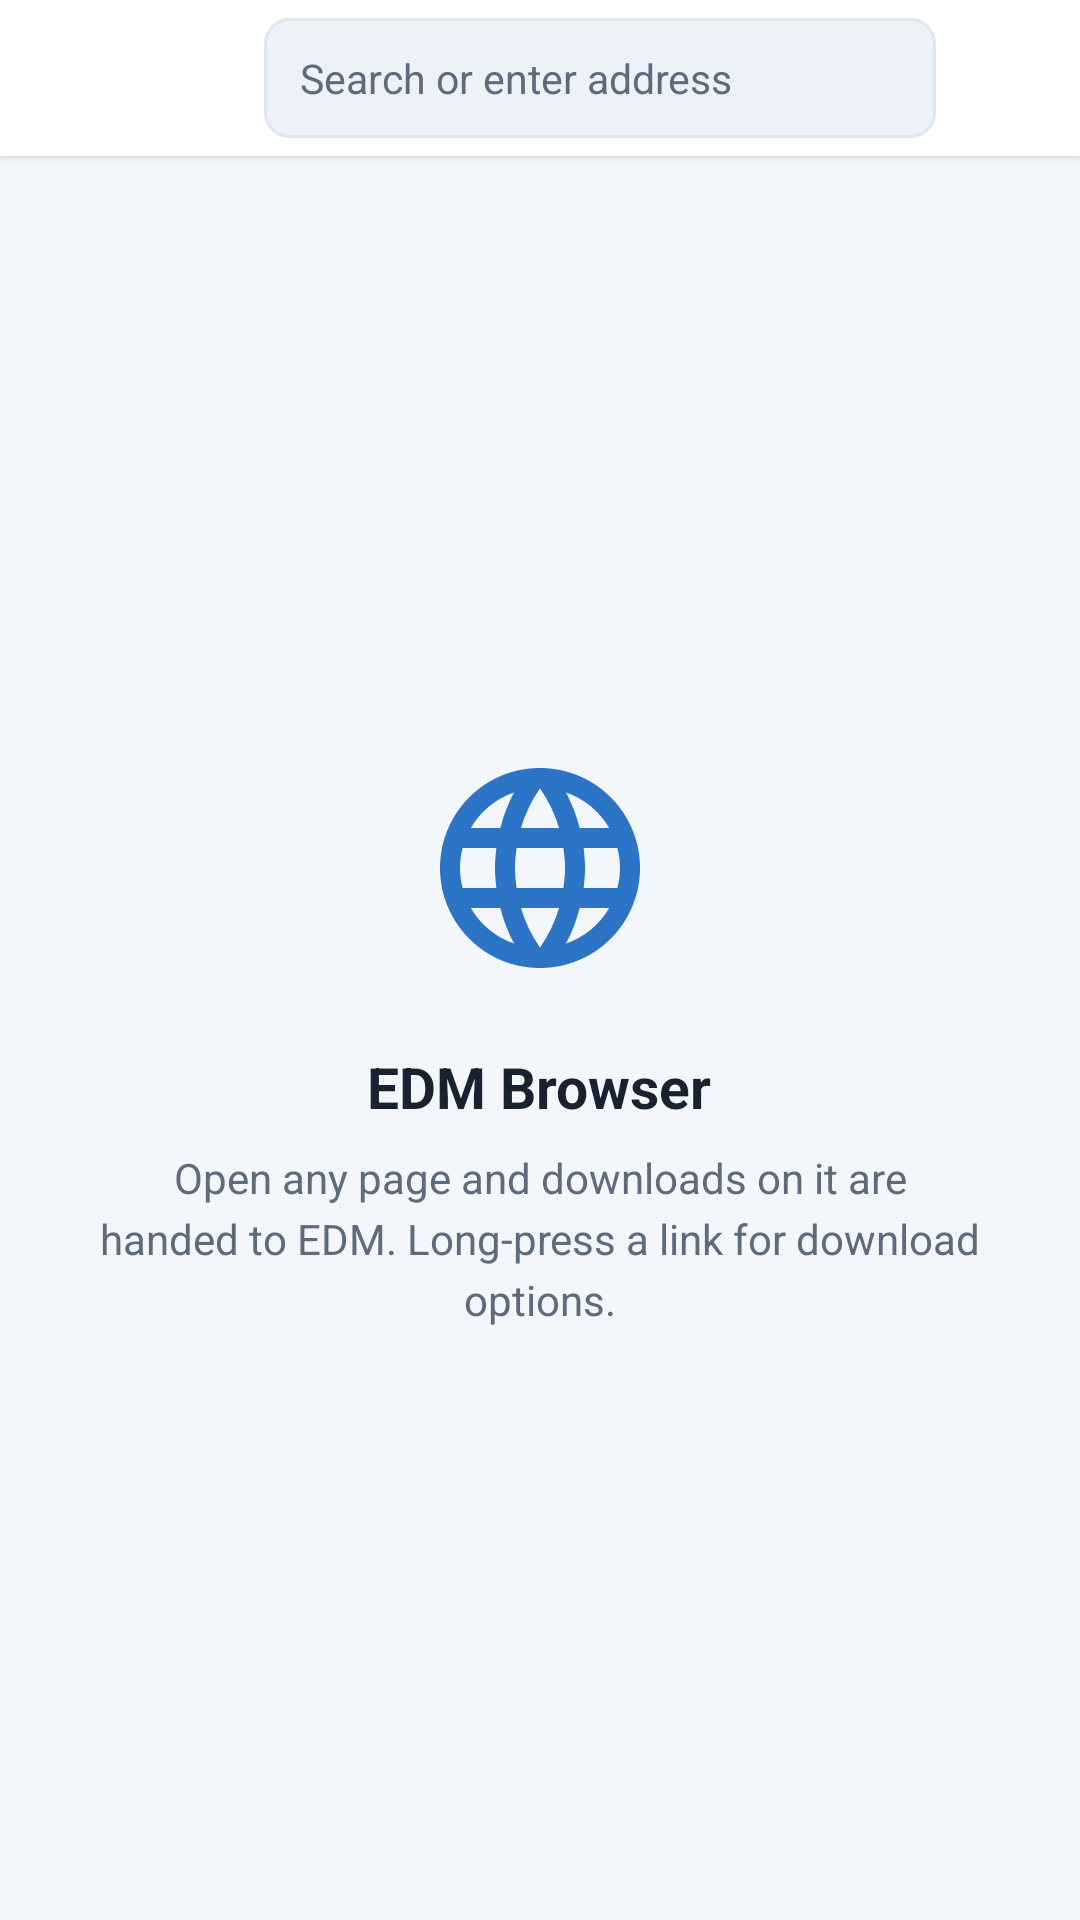

Reconstruct the res/layout file that produces this screen, plus the resources it refers to.
<!-- AndroidManifest.xml: application theme Theme.EDM -->
<!-- res/layout/fragment_browser.xml -->
<?xml version="1.0" encoding="utf-8"?>
<LinearLayout xmlns:android="http://schemas.android.com/apk/res/android"
    xmlns:app="http://schemas.android.com/apk/res-auto"
    android:layout_width="match_parent"
    android:layout_height="match_parent"
    android:orientation="vertical">

    <LinearLayout
        android:layout_width="match_parent"
        android:layout_height="wrap_content"
        android:background="@color/edm_surface"
        android:elevation="2dp"
        android:gravity="center_vertical"
        android:orientation="horizontal"
        android:paddingStart="4dp"
        android:paddingTop="6dp"
        android:paddingEnd="4dp"
        android:paddingBottom="6dp">

        <ImageButton
            android:id="@+id/back"
            android:layout_width="40dp"
            android:layout_height="40dp"
            android:background="?attr/selectableItemBackgroundBorderless"
            android:contentDescription="@string/action_back"
            android:padding="8dp"
            android:src="@drawable/ic_arrow_back"
            app:tint="@color/edm_text_secondary" />

        <ImageButton
            android:id="@+id/forward"
            android:layout_width="40dp"
            android:layout_height="40dp"
            android:background="?attr/selectableItemBackgroundBorderless"
            android:contentDescription="@string/action_forward"
            android:padding="8dp"
            android:src="@drawable/ic_arrow_forward"
            app:tint="@color/edm_text_secondary" />

        <FrameLayout
            android:layout_width="0dp"
            android:layout_height="40dp"
            android:layout_marginStart="4dp"
            android:layout_marginEnd="4dp"
            android:layout_weight="1"
            android:background="@drawable/bg_url_field">

            <EditText
                android:id="@+id/url"
                android:layout_width="match_parent"
                android:layout_height="match_parent"
                android:background="@null"
                android:hint="@string/browser_url_hint"
                android:imeOptions="actionGo"
                android:inputType="textUri"
                android:maxLines="1"
                android:paddingStart="12dp"
                android:paddingEnd="12dp"
                android:singleLine="true"
                android:textColor="@color/edm_text_primary"
                android:textColorHint="@color/edm_text_secondary"
                android:textSize="13.5sp" />
        </FrameLayout>

        <ImageButton
            android:id="@+id/refresh"
            android:layout_width="40dp"
            android:layout_height="40dp"
            android:background="?attr/selectableItemBackgroundBorderless"
            android:contentDescription="@string/action_refresh"
            android:padding="8dp"
            android:src="@drawable/ic_refresh"
            app:tint="@color/edm_text_secondary" />
    </LinearLayout>

    <ProgressBar
        android:id="@+id/progress"
        style="?android:attr/progressBarStyleHorizontal"
        android:layout_width="match_parent"
        android:layout_height="2dp"
        android:indeterminate="false"
        android:max="100"
        android:progressTint="@color/edm_primary"
        android:visibility="gone" />

    <FrameLayout
        android:layout_width="match_parent"
        android:layout_height="0dp"
        android:layout_weight="1">

        <WebView
            android:id="@+id/webView"
            android:layout_width="match_parent"
            android:layout_height="match_parent" />

        <LinearLayout
            android:id="@+id/home"
            android:layout_width="match_parent"
            android:layout_height="match_parent"
            android:background="@color/edm_background"
            android:gravity="center"
            android:orientation="vertical"
            android:paddingStart="32dp"
            android:paddingEnd="32dp">

            <ImageView
                android:layout_width="80dp"
                android:layout_height="80dp"
                android:alpha="0.9"
                android:contentDescription="@null"
                android:src="@drawable/ic_globe"
                app:tint="@color/edm_primary" />

            <TextView
                android:layout_width="wrap_content"
                android:layout_height="wrap_content"
                android:layout_marginTop="20dp"
                android:gravity="center"
                android:text="@string/browser_home_title"
                android:textColor="@color/edm_text_primary"
                android:textSize="19sp"
                android:textStyle="bold" />

            <TextView
                android:layout_width="wrap_content"
                android:layout_height="wrap_content"
                android:layout_marginTop="8dp"
                android:gravity="center"
                android:lineSpacingExtra="4dp"
                android:text="@string/browser_home_hint"
                android:textColor="@color/edm_text_secondary"
                android:textSize="14sp" />
        </LinearLayout>
    </FrameLayout>
</LinearLayout>
<!-- resources referenced by this layout -->
<resources>
  <color name="edm_background">#F3F6FA</color>
  <color name="edm_primary">#1565C0</color>
  <color name="edm_surface">#FFFFFF</color>
  <color name="edm_text_primary">#182230</color>
  <color name="edm_text_secondary">#5C6B7D</color>
  <!-- drawable bg_url_field (drawable) -->
  <?xml version="1.0" encoding="utf-8"?>
  <shape xmlns:android="http://schemas.android.com/apk/res/android" android:shape="rectangle">
      <solid android:color="@color/edm_surface_alt" />
      <stroke android:width="1dp" android:color="@color/edm_divider" />
      <corners android:radius="8dp" />
  </shape>
  <!-- drawable ic_globe (drawable) -->
  <?xml version="1.0" encoding="utf-8"?>
  <vector xmlns:android="http://schemas.android.com/apk/res/android"
      android:width="24dp"
      android:height="24dp"
      android:viewportWidth="24"
      android:viewportHeight="24">
      <path android:fillColor="#FF000000" android:pathData="M11.99,2C6.47,2 2,6.48 2,12s4.47,10 9.99,10C17.52,22 22,17.52 22,12S17.52,2 11.99,2zM18.92,8h-2.95c-0.32,-1.25 -0.78,-2.45 -1.38,-3.56 1.84,0.63 3.37,1.91 4.33,3.56zM12,4.04c0.83,1.2 1.48,2.53 1.91,3.96h-3.82c0.43,-1.43 1.08,-2.76 1.91,-3.96zM4.26,14C4.1,13.36 4,12.69 4,12s0.1,-1.36 0.26,-2h3.38c-0.08,0.66 -0.14,1.32 -0.14,2 0,0.68 0.06,1.34 0.14,2H4.26zM5.08,16h2.95c0.32,1.25 0.78,2.45 1.38,3.56 -1.84,-0.63 -3.37,-1.9 -4.33,-3.56zM8.03,8H5.08c0.96,-1.66 2.49,-2.93 4.33,-3.56C8.81,5.55 8.35,6.75 8.03,8zM12,19.96c-0.83,-1.2 -1.48,-2.53 -1.91,-3.96h3.82c-0.43,1.43 -1.08,2.76 -1.91,3.96zM14.34,14H9.66c-0.09,-0.66 -0.16,-1.32 -0.16,-2 0,-0.68 0.07,-1.35 0.16,-2h4.68c0.09,0.65 0.16,1.32 0.16,2 0,0.68 -0.07,1.34 -0.16,2zM14.59,19.56c0.6,-1.11 1.06,-2.31 1.38,-3.56h2.95c-0.96,1.65 -2.49,2.93 -4.33,3.56zM16.36,14c0.08,-0.66 0.14,-1.32 0.14,-2 0,-0.68 -0.06,-1.34 -0.14,-2h3.38c0.16,0.64 0.26,1.31 0.26,2s-0.1,1.36 -0.26,2h-3.38z"/>
  </vector>
  <string name="action_back">Back</string>
  <string name="action_forward">Forward</string>
  <string name="action_refresh">Refresh</string>
  <string name="browser_home_hint">Open any page and downloads on it are handed to EDM. Long-press a link for download options.</string>
  <string name="browser_home_title">EDM Browser</string>
  <string name="browser_url_hint">Search or enter address</string>
  <color name="edm_surface_alt">#EDF2F8</color>
  <color name="edm_divider">#E1E7EF</color>
  <color name="edm_primary_dark">#0D47A1</color>
  <color name="edm_on_primary">#FFFFFF</color>
  <color name="edm_secondary">#FB8C00</color>
  <color name="edm_secondary_dark">#EF6C00</color>
  <color name="edm_on_secondary">#FFFFFF</color>
  <color name="edm_error">#C62828</color>
  <style name="ShapeAppearance.EDM.Small" parent="ShapeAppearance.MaterialComponents.SmallComponent">
          <item name="cornerFamily">rounded</item>
          <item name="cornerSize">4dp</item>
      </style>
  <style name="ShapeAppearance.EDM.Medium" parent="ShapeAppearance.MaterialComponents.MediumComponent">
          <item name="cornerFamily">rounded</item>
          <item name="cornerSize">8dp</item>
      </style>
  <style name="ShapeAppearance.EDM.Large" parent="ShapeAppearance.MaterialComponents.LargeComponent">
          <item name="cornerFamily">rounded</item>
          <item name="cornerSize">16dp</item>
      </style>
  <style name="ThemeOverlay.EDM.AlertDialog" parent="ThemeOverlay.MaterialComponents.MaterialAlertDialog">
          <item name="colorPrimary">@color/edm_primary</item>
      </style>
  <style name="ThemeOverlay.EDM.BottomSheet" parent="ThemeOverlay.MaterialComponents.BottomSheetDialog" />
  <style name="Widget.EDM.Fab" parent="Widget.MaterialComponents.FloatingActionButton">
          <item name="backgroundTint">@color/edm_secondary</item>
          <item name="tint">@color/edm_on_secondary</item>
          <item name="elevation">6dp</item>
      </style>
</resources>
